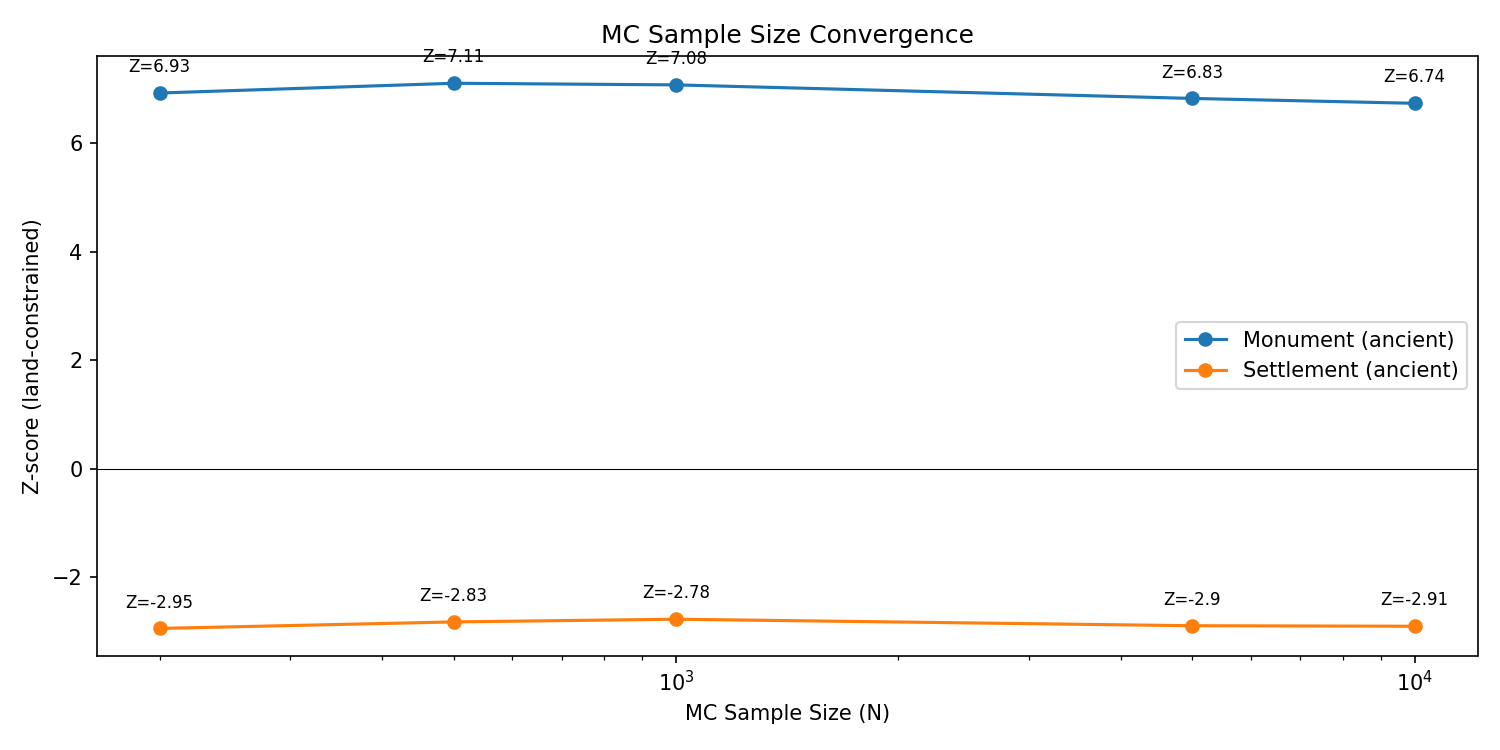

The file beside this chart, header and first rows:
category, mc_trials, observed, mc_mean, mc_std, z_score, enrichment, p_value
monumental_ancient, 200, 40, 16.13, 3.44, 6.93, 2.48, 0.0
monumental_ancient, 500, 40, 15.9, 3.39, 7.11, 2.52, 0.0
monumental_ancient, 1000, 40, 15.76, 3.42, 7.08, 2.54, 0.0
monumental_ancient, 5000, 40, 15.84, 3.54, 6.83, 2.52, 0.0
monumental_ancient, 10000, 40, 15.9, 3.58, 6.74, 2.52, 0.0
settlement_ancient, 200, 14, 27.71, 4.66, -2.95, 0.51, 1.0
settlement_ancient, 500, 14, 27.88, 4.9, -2.83, 0.5, 0.998
settlement_ancient, 1000, 14, 27.7, 4.93, -2.78, 0.51, 0.998
settlement_ancient, 5000, 14, 27.96, 4.82, -2.9, 0.5, 0.9994
settlement_ancient, 10000, 14, 28.01, 4.81, -2.91, 0.5, 0.9996
